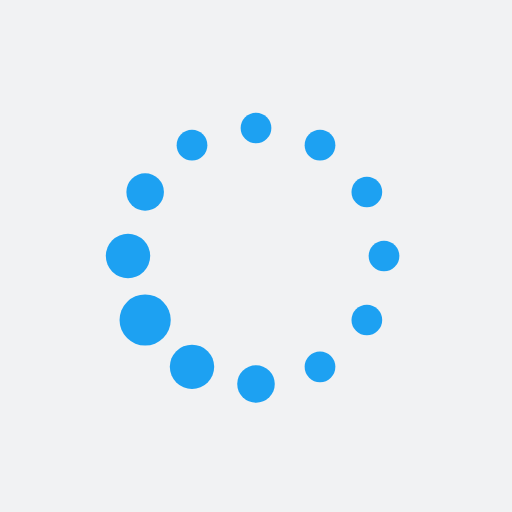
t = 0.00 s
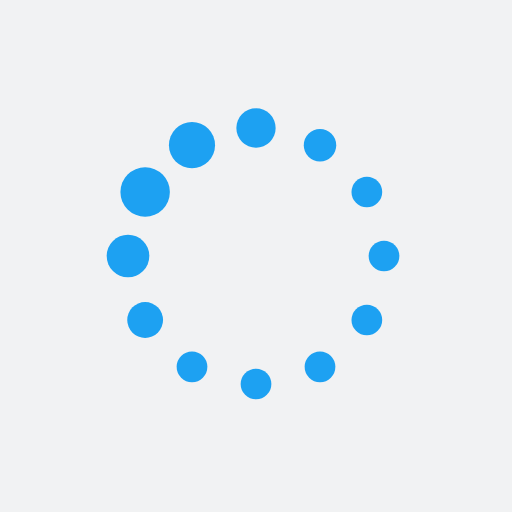
t = 0.19 s
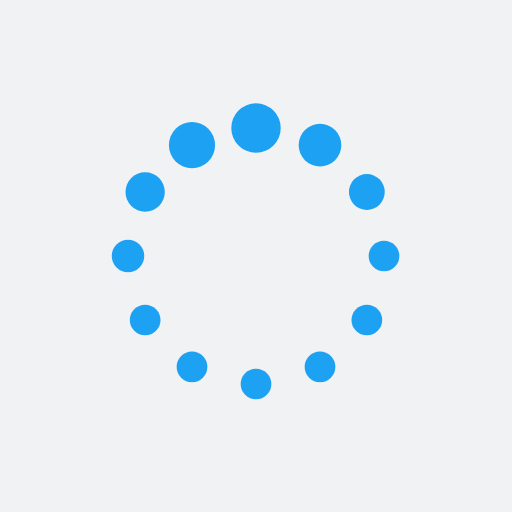
t = 0.31 s
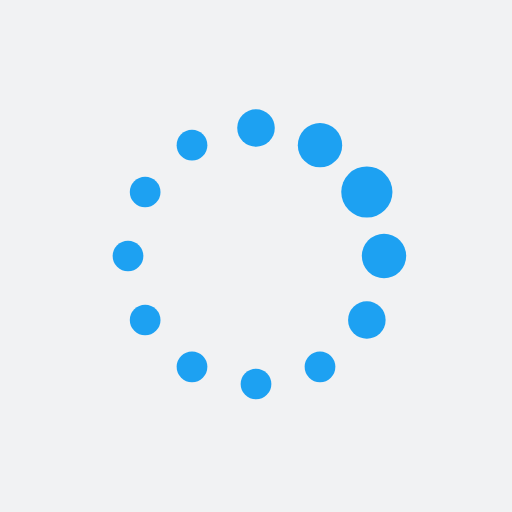
t = 0.50 s
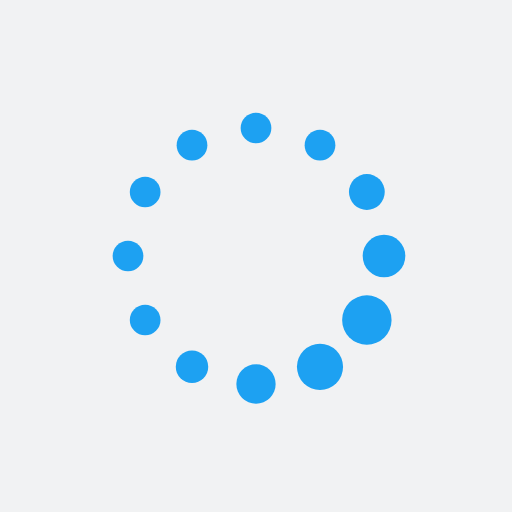
t = 0.69 s
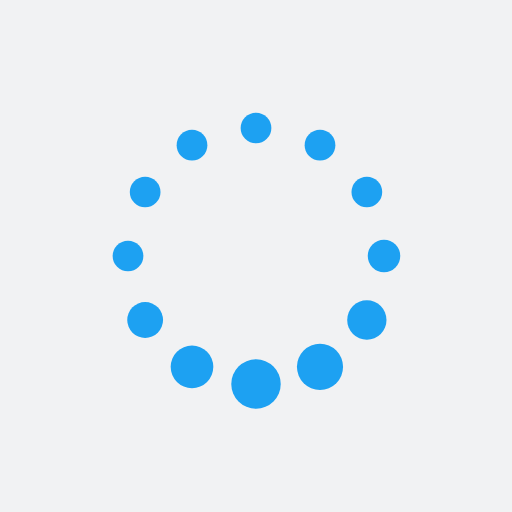
t = 0.81 s

The animated SVG that drew these frames (rendered in a browser with its animation timeline set to each time). Animation: 24 SMIL elements (animate=24); one cycle of 1.00 s, repeats indefinitely.

<svg xmlns="http://www.w3.org/2000/svg" xmlns:xlink="http://www.w3.org/1999/xlink" style="margin: auto; background: rgb(241, 242, 243); display: block;" width="200px" height="200px" viewBox="0 0 100 100" preserveAspectRatio="xMidYMid">
<circle cx="75" cy="50" fill="#1da1f2" r="5">
  <animate attributeName="r" values="3;3;5;3;3" times="0;0.1;0.2;0.3;1" dur="1s" repeatCount="indefinite" begin="-0.9166666666666666s"></animate>
  <animate attributeName="fill" values="#1da1f2;#1da1f2;#1da1f2;#1da1f2;#1da1f2" repeatCount="indefinite" times="0;0.1;0.2;0.3;1" dur="1s" begin="-0.9166666666666666s"></animate>
</circle><circle cx="71.65063509461098" cy="62.5" fill="#1da1f2" r="5">
  <animate attributeName="r" values="3;3;5;3;3" times="0;0.1;0.2;0.3;1" dur="1s" repeatCount="indefinite" begin="-0.8333333333333334s"></animate>
  <animate attributeName="fill" values="#1da1f2;#1da1f2;#1da1f2;#1da1f2;#1da1f2" repeatCount="indefinite" times="0;0.1;0.2;0.3;1" dur="1s" begin="-0.8333333333333334s"></animate>
</circle><circle cx="62.5" cy="71.65063509461096" fill="#1da1f2" r="5">
  <animate attributeName="r" values="3;3;5;3;3" times="0;0.1;0.2;0.3;1" dur="1s" repeatCount="indefinite" begin="-0.75s"></animate>
  <animate attributeName="fill" values="#1da1f2;#1da1f2;#1da1f2;#1da1f2;#1da1f2" repeatCount="indefinite" times="0;0.1;0.2;0.3;1" dur="1s" begin="-0.75s"></animate>
</circle><circle cx="50" cy="75" fill="#1da1f2" r="5">
  <animate attributeName="r" values="3;3;5;3;3" times="0;0.1;0.2;0.3;1" dur="1s" repeatCount="indefinite" begin="-0.6666666666666666s"></animate>
  <animate attributeName="fill" values="#1da1f2;#1da1f2;#1da1f2;#1da1f2;#1da1f2" repeatCount="indefinite" times="0;0.1;0.2;0.3;1" dur="1s" begin="-0.6666666666666666s"></animate>
</circle><circle cx="37.50000000000001" cy="71.65063509461098" fill="#1da1f2" r="5">
  <animate attributeName="r" values="3;3;5;3;3" times="0;0.1;0.2;0.3;1" dur="1s" repeatCount="indefinite" begin="-0.5833333333333334s"></animate>
  <animate attributeName="fill" values="#1da1f2;#1da1f2;#1da1f2;#1da1f2;#1da1f2" repeatCount="indefinite" times="0;0.1;0.2;0.3;1" dur="1s" begin="-0.5833333333333334s"></animate>
</circle><circle cx="28.34936490538903" cy="62.5" fill="#1da1f2" r="5">
  <animate attributeName="r" values="3;3;5;3;3" times="0;0.1;0.2;0.3;1" dur="1s" repeatCount="indefinite" begin="-0.5s"></animate>
  <animate attributeName="fill" values="#1da1f2;#1da1f2;#1da1f2;#1da1f2;#1da1f2" repeatCount="indefinite" times="0;0.1;0.2;0.3;1" dur="1s" begin="-0.5s"></animate>
</circle><circle cx="25" cy="50" fill="#1da1f2" r="5">
  <animate attributeName="r" values="3;3;5;3;3" times="0;0.1;0.2;0.3;1" dur="1s" repeatCount="indefinite" begin="-0.4166666666666667s"></animate>
  <animate attributeName="fill" values="#1da1f2;#1da1f2;#1da1f2;#1da1f2;#1da1f2" repeatCount="indefinite" times="0;0.1;0.2;0.3;1" dur="1s" begin="-0.4166666666666667s"></animate>
</circle><circle cx="28.34936490538903" cy="37.50000000000001" fill="#1da1f2" r="5">
  <animate attributeName="r" values="3;3;5;3;3" times="0;0.1;0.2;0.3;1" dur="1s" repeatCount="indefinite" begin="-0.3333333333333333s"></animate>
  <animate attributeName="fill" values="#1da1f2;#1da1f2;#1da1f2;#1da1f2;#1da1f2" repeatCount="indefinite" times="0;0.1;0.2;0.3;1" dur="1s" begin="-0.3333333333333333s"></animate>
</circle><circle cx="37.499999999999986" cy="28.349364905389038" fill="#1da1f2" r="5">
  <animate attributeName="r" values="3;3;5;3;3" times="0;0.1;0.2;0.3;1" dur="1s" repeatCount="indefinite" begin="-0.25s"></animate>
  <animate attributeName="fill" values="#1da1f2;#1da1f2;#1da1f2;#1da1f2;#1da1f2" repeatCount="indefinite" times="0;0.1;0.2;0.3;1" dur="1s" begin="-0.25s"></animate>
</circle><circle cx="49.99999999999999" cy="25" fill="#1da1f2" r="5">
  <animate attributeName="r" values="3;3;5;3;3" times="0;0.1;0.2;0.3;1" dur="1s" repeatCount="indefinite" begin="-0.16666666666666666s"></animate>
  <animate attributeName="fill" values="#1da1f2;#1da1f2;#1da1f2;#1da1f2;#1da1f2" repeatCount="indefinite" times="0;0.1;0.2;0.3;1" dur="1s" begin="-0.16666666666666666s"></animate>
</circle><circle cx="62.5" cy="28.349364905389034" fill="#1da1f2" r="5">
  <animate attributeName="r" values="3;3;5;3;3" times="0;0.1;0.2;0.3;1" dur="1s" repeatCount="indefinite" begin="-0.08333333333333333s"></animate>
  <animate attributeName="fill" values="#1da1f2;#1da1f2;#1da1f2;#1da1f2;#1da1f2" repeatCount="indefinite" times="0;0.1;0.2;0.3;1" dur="1s" begin="-0.08333333333333333s"></animate>
</circle><circle cx="71.65063509461096" cy="37.499999999999986" fill="#1da1f2" r="5">
  <animate attributeName="r" values="3;3;5;3;3" times="0;0.1;0.2;0.3;1" dur="1s" repeatCount="indefinite" begin="0s"></animate>
  <animate attributeName="fill" values="#1da1f2;#1da1f2;#1da1f2;#1da1f2;#1da1f2" repeatCount="indefinite" times="0;0.1;0.2;0.3;1" dur="1s" begin="0s"></animate>
</circle>
</svg>
